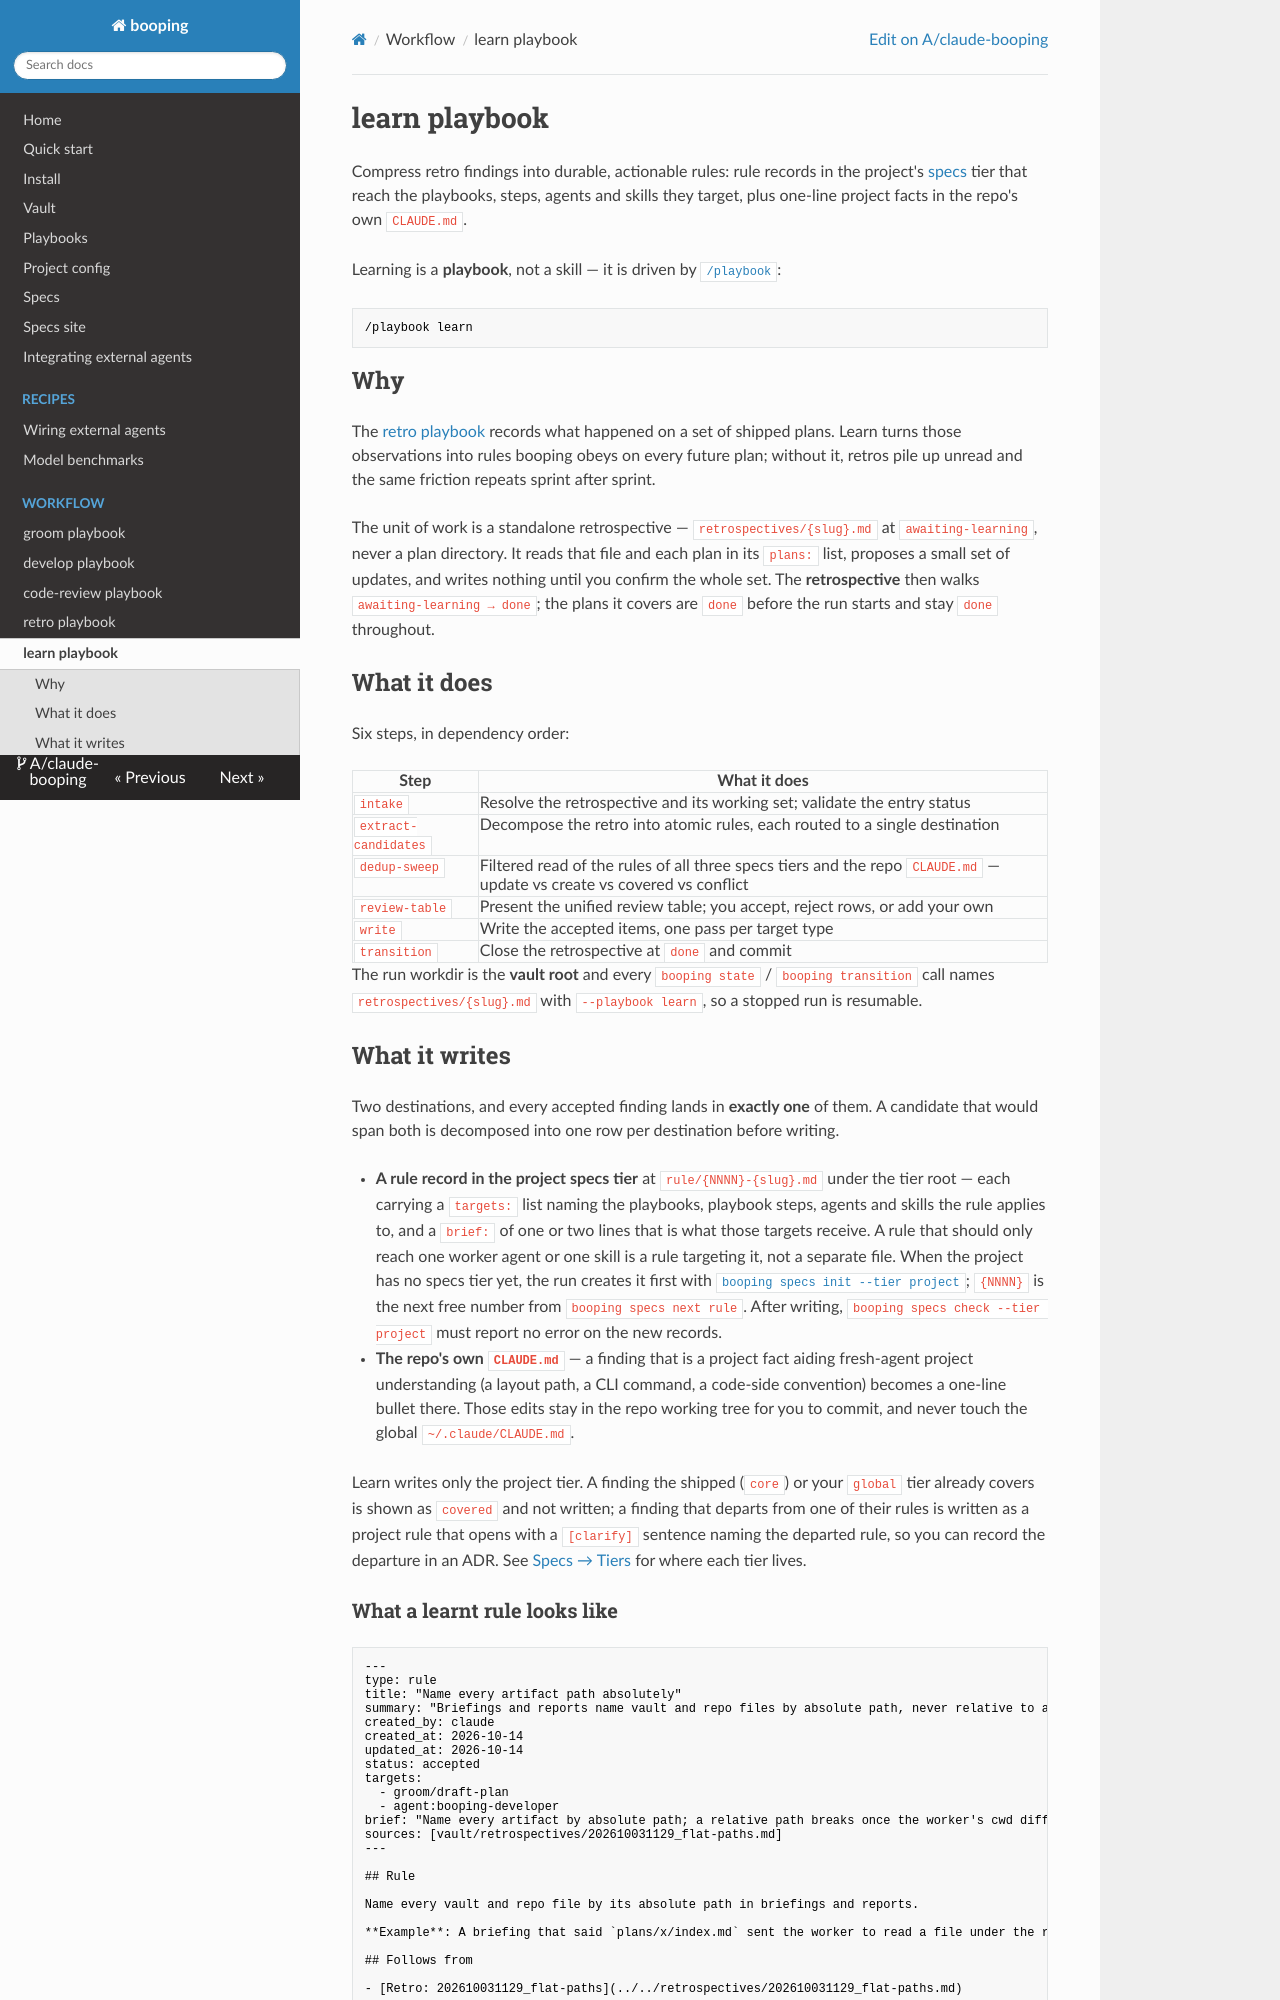

repository: A/claude-booping · page: learn/index.html · generator: mkdocs

# learn playbook

Compress retro findings into durable, actionable rules: rule records in the project's [specs](specs.md) tier that reach the playbooks, steps, agents and skills they target, plus one-line project facts in the repo's own `CLAUDE.md`.

Learning is a **playbook**, not a skill — it is driven by [`/playbook`](playbook.md):

```text
/playbook learn
```

## Why

The [retro playbook](retro.md) records what happened on a set of shipped plans. Learn turns those observations into rules booping obeys on every future plan; without it, retros pile up unread and the same friction repeats sprint after sprint.

The unit of work is a standalone retrospective — `retrospectives/{slug}.md` at `awaiting-learning`, never a plan directory. It reads that file and each plan in its `plans:` list, proposes a small set of updates, and writes nothing until you confirm the whole set. The **retrospective** then walks `awaiting-learning → done`; the plans it covers are `done` before the run starts and stay `done` throughout.

## What it does

Six steps, in dependency order:

| Step | What it does |
|------|--------------|
| `intake` | Resolve the retrospective and its working set; validate the entry status |
| `extract-candidates` | Decompose the retro into atomic rules, each routed to a single destination |
| `dedup-sweep` | Filtered read of the rules of all three specs tiers and the repo `CLAUDE.md` — update vs create vs covered vs conflict |
| `review-table` | Present the unified review table; you accept, reject rows, or add your own |
| `write` | Write the accepted items, one pass per target type |
| `transition` | Close the retrospective at `done` and commit |

The run workdir is the **vault root** and every `booping state` / `booping transition` call names `retrospectives/{slug}.md` with `--playbook learn`, so a stopped run is resumable.

## What it writes

Two destinations, and every accepted finding lands in **exactly one** of them. A candidate that would span both is decomposed into one row per destination before writing.

- **A rule record in the project specs tier** at `rule/{NNNN}-{slug}.md` under the tier root — each carrying a `targets:` list naming the playbooks, playbook steps, agents and skills the rule applies to, and a `brief:` of one or two lines that is what those targets receive. A rule that should only reach one worker agent or one skill is a rule targeting it, not a separate file. When the project has no specs tier yet, the run creates it first with [`booping specs init --tier project`](specs.md#booping-specs-init); `{NNNN}` is the next free number from `booping specs next rule`. After writing, `booping specs check --tier project` must report no error on the new records.
- **The repo's own `CLAUDE.md`** — a finding that is a project fact aiding fresh-agent project understanding (a layout path, a CLI command, a code-side convention) becomes a one-line bullet there. Those edits stay in the repo working tree for you to commit, and never touch the global `~/.claude/CLAUDE.md`.

Learn writes only the project tier. A finding the shipped (`core`) or your `global` tier already covers is shown as `covered` and not written; a finding that departs from one of their rules is written as a project rule that opens with a `[clarify]` sentence naming the departed rule, so you can record the departure in an ADR. See [Specs → Tiers](specs.md#tiers) for where each tier lives.
